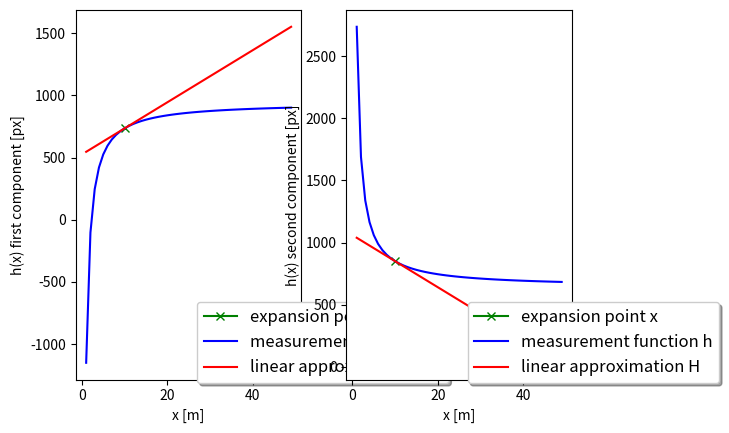

Python code for this plot:
# imports
import numpy as np
import matplotlib
# matplotlib.use('wxagg') # change backend so that figure maximizing works on Mac as well
import matplotlib.pyplot as plt


class Camera:
    '''Camera sensor class including measurement matrix'''

    def __init__(self):
        self.f_i = 2095.5  # focal length i-coordinate
        self.f_j = 2095.5  # focal length j-coordinate
        self.c_i = 944.9  # principal point i-coordinate
        self.c_j = 640.2  # principal point j-coordinate

    def get_hx(self, x):
        # calculate nonlinear measurement expectation value h(x)
        hx = np.zeros((2, 1))

        ############
        # TODO: implement and return h(x)
        ############
        hx[0, 0] = self.c_i-self.f_i*x[1]/x[0]
        hx[1, 0] = self.c_j-self.f_j*x[2]/x[0]
        return hx

    def get_H(self, x):
        # calculate Jacobian H at current x from h(x)
        H = np.matrix(np.zeros((2, 6)))

        ############
        # TODO: implement and return H
        ############
        H[0, 0] = self.f_i*x[1]/x[0]**2
        H[0, 1] = -self.f_i/x[0]
        H[1, 0] = self.f_j*x[2]/x[0]**2
        H[1, 2] = -self.f_j/x[0]
        return H


def calc_Jacobian(x):
    # calculate Jacobian for x
    cam = Camera()
    H = cam.get_H(x)

    # init visualization
    fig, (ax1, ax2) = plt.subplots(1, 2)
    plot_x = []
    plot_y1 = []
    plot_y2 = []
    lin_y1 = []
    lin_y2 = []

    # calculate Taylor series expansion point
    hx_orig = cam.get_hx(x)
    ax1.plot(x[0], hx_orig[0], marker='x',
             color='green', label='expansion point x')
    ax2.plot(x[0], hx_orig[1], marker='x',
             color='green', label='expansion point x')

    # calculate linear approximation at this point
    s1 = float(H[0, 0])  # slope of tangent given by Jacobian H
    s2 = float(H[1, 0])
    i1 = float(hx_orig[0] - s1*x[0])  # intercept i = y - s*x
    i2 = float(hx_orig[1] - s2*x[0])

    # calculate nonlinear measurement function h
    for px in range(1, 50):
        x[0] = px
        hx = cam.get_hx(x)
        plot_x.append(px)
        plot_y1.append(hx[0])
        plot_y2.append(hx[1])
        lin_y1.append(s1*px + i1)
        lin_y2.append(s2*px + i2)

    # plot results
    ax1.plot(plot_x, plot_y1, color='blue', label='measurement function h')
    ax1.plot(plot_x, lin_y1, color='red', label='linear approximation H')
    ax2.plot(plot_x, plot_y2, color='blue', label='measurement function h')
    ax2.plot(plot_x, lin_y2, color='red', label='linear approximation H')

    # maximize window
    mng = plt.get_current_fig_manager()
    # mng.frame.Maximize(True)

    # legend
    ax1.legend(loc='center left', shadow=True,
               fontsize='large', bbox_to_anchor=(0.5, 0.1))
    ax1.set_xlabel('x [m]')
    ax1.set_ylabel('h(x) first component [px]')
    ax2.legend(loc='center left', shadow=True,
               fontsize='large', bbox_to_anchor=(0.5, 0.1))
    ax2.set_xlabel('x [m]')
    ax2.set_ylabel('h(x) second component [px]')

    plt.show()


#################
# define expansion point for Taylor series
x = np.matrix([[10],
               [1],
               [-1],
               [0],
               [0],
               [0]])

calc_Jacobian(x)
